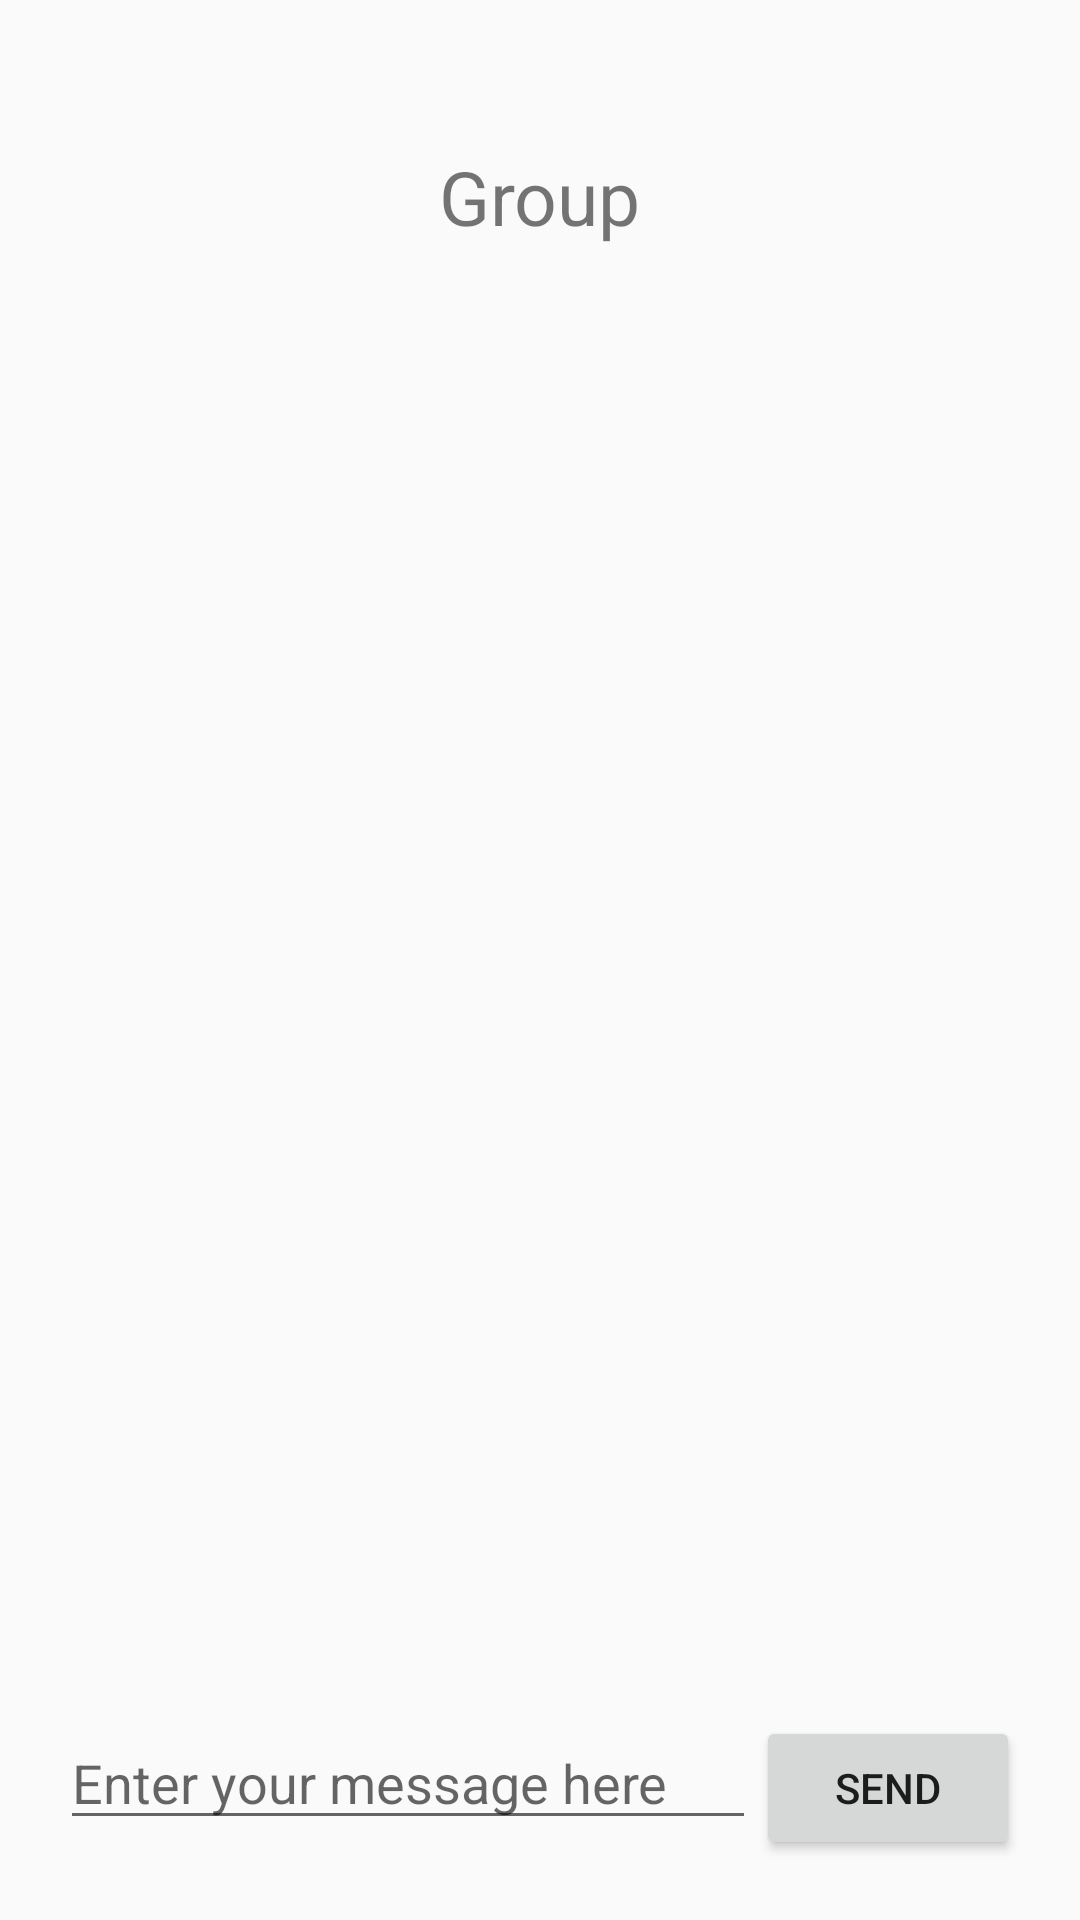

Layout XML and referenced resources for this Android screen:
<!-- AndroidManifest.xml: application theme Theme.AppCompat.DayNight -->
<!-- res/layout/message_activity.xml -->
<?xml version="1.0" encoding="utf-8" ?>
<FrameLayout
    xmlns:app="http://schemas.android.com/apk/res-auto"
    xmlns:android="http://schemas.android.com/apk/res/android"
    xmlns:tools="http://schemas.android.com/tools"
    android:layout_width="match_parent"
    android:layout_height="match_parent"
    android:orientation="vertical">

    <LinearLayout
        android:layout_width="match_parent"
        android:layout_height="match_parent"
        android:orientation="vertical">

        <LinearLayout
            android:layout_width="match_parent"
            android:layout_height="0dp"
            android:layout_weight="1"
            android:orientation="vertical"
            android:gravity="center">

            <ImageView
                android:id="@+id/profile_picture"
                android:layout_width="40dp"
                android:layout_height="40dp"
                android:contentDescription="It is a user profile"/>

            <TextView
                android:id="@+id/conversation_title"
                android:layout_width="wrap_content"
                android:layout_height="wrap_content"
                android:text="Group"
                android:textSize="25sp"/>
        </LinearLayout>
        <LinearLayout
            android:layout_width="match_parent"
            android:layout_height="0dp"
            android:layout_weight="6"
            android:orientation="vertical">

            <androidx.recyclerview.widget.RecyclerView
                android:id="@+id/message_recycler_view"
                android:layout_width="match_parent"
                android:layout_height="match_parent"
                android:layout_marginTop="16dp"
                android:layout_marginHorizontal="16dp"/>
        </LinearLayout>
    </LinearLayout>
    <LinearLayout
        android:layout_width="match_parent"
        android:layout_height="wrap_content"
        android:orientation="horizontal"
        android:layout_gravity="bottom|center_horizontal"
        android:layout_marginHorizontal="20dp"
        android:layout_marginBottom="20dp">

        <EditText
            android:id="@+id/new_message"
            android:layout_width="0dp"
            android:layout_height="wrap_content"
            android:layout_weight="5"
            android:hint="Enter your message here"/>

        <Button
            android:id="@+id/send_btn"
            android:layout_width="wrap_content"
            android:layout_height="wrap_content"
            android:text="send"/>
    </LinearLayout>
</FrameLayout>
<!-- resources referenced by this layout -->
<resources>

</resources>
